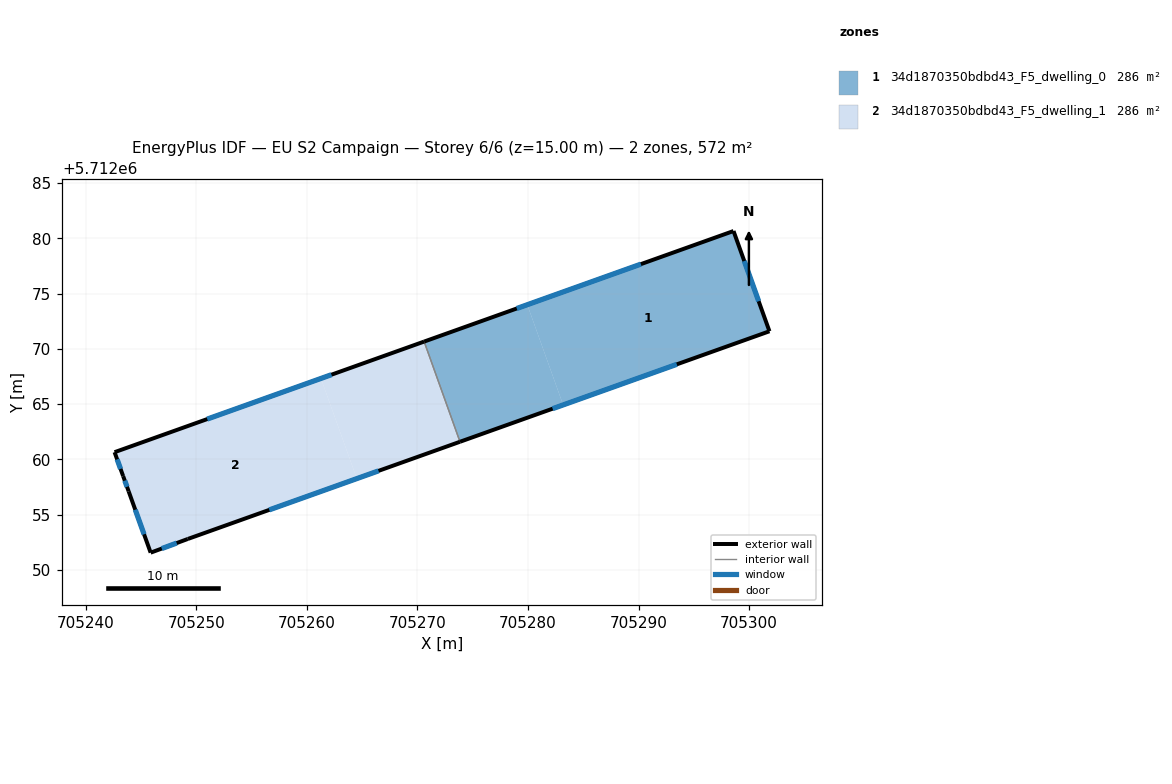
=== STOREY PLAN SPEC (per zone: floor XY polygon, exterior-wall plan segments, windows/doors) ===
zone 1: 34d1870350bdbd43_F5_dwelling_0  (286.2 m²)
  floor: (705301.84, 5712071.59) (705298.59, 5712080.66) (705279.93, 5712074.00) (705283.18, 5712064.93)
  floor: (705283.18, 5712064.93) (705279.93, 5712074.00) (705270.60, 5712070.66) (705273.85, 5712061.60)
  exterior wall: (705270.60, 5712070.66) – (705298.59, 5712080.66)  [29.7 m]
    window: (705278.98, 5712073.65) – (705290.21, 5712077.67)  [14.4 m²]
  exterior wall: (705298.59, 5712080.66) – (705301.84, 5712071.59)  [9.6 m]
    window: (705299.56, 5712077.95) – (705300.87, 5712074.31)  [4.7 m²]
  exterior wall: (705301.84, 5712071.59) – (705273.85, 5712061.60)  [29.7 m]
    window: (705293.46, 5712068.60) – (705282.23, 5712064.59)  [14.4 m²]
  interior walls: 1
zone 2: 34d1870350bdbd43_F5_dwelling_1  (286.2 m²)
  floor: (705273.85, 5712061.60) (705270.60, 5712070.66) (705261.27, 5712067.33) (705264.51, 5712058.27)
  floor: (705264.51, 5712058.27) (705261.27, 5712067.33) (705242.60, 5712060.66) (705243.37, 5712058.49) (705243.88, 5712057.11) (705245.86, 5712051.57) (705249.22, 5712052.80)
  exterior wall: (705273.85, 5712061.60) – (705249.22, 5712052.80)  [26.1 m]
    window: (705266.48, 5712058.97) – (705256.59, 5712055.44)  [12.6 m²]
  exterior wall: (705249.22, 5712052.80) – (705245.86, 5712051.57)  [3.6 m]
    window: (705248.22, 5712052.43) – (705246.87, 5712051.94)  [1.7 m²]
  exterior wall: (705245.86, 5712051.57) – (705243.88, 5712057.11)  [5.9 m]
    window: (705245.27, 5712053.23) – (705244.47, 5712055.45)  [2.8 m²]
  exterior wall: (705243.88, 5712057.11) – (705243.37, 5712058.49)  [1.5 m]
    window: (705243.73, 5712057.52) – (705243.52, 5712058.08)  [0.7 m²]
  exterior wall: (705243.37, 5712058.49) – (705242.60, 5712060.66)  [2.3 m]
    window: (705243.14, 5712059.14) – (705242.83, 5712060.01)  [1.1 m²]
  exterior wall: (705242.60, 5712060.66) – (705270.60, 5712070.66)  [29.7 m]
    window: (705250.98, 5712063.65) – (705262.22, 5712067.67)  [14.4 m²]
  interior walls: 1

=== DERIVED (storey summary) ===
Building: EU S2 Campaign
Storey: 6 of 6  (floor level z = 15.00 m)
Storey gross floor area: 572.4 m²
Zones on this storey: 2
  - 34d1870350bdbd43_F5_dwelling_0: floor 286.2 m²; exterior wall 69.1 m (207.2 m²); 3 window(s) 33.4 m²; WWR 16.1%
  - 34d1870350bdbd43_F5_dwelling_1: floor 286.2 m²; exterior wall 69.1 m (207.4 m²); 6 window(s) 33.4 m²; WWR 16.1%
Zone adjacency (shared interzone walls):
  - 34d1870350bdbd43_F5_dwelling_0 ↔ 34d1870350bdbd43_F5_dwelling_1